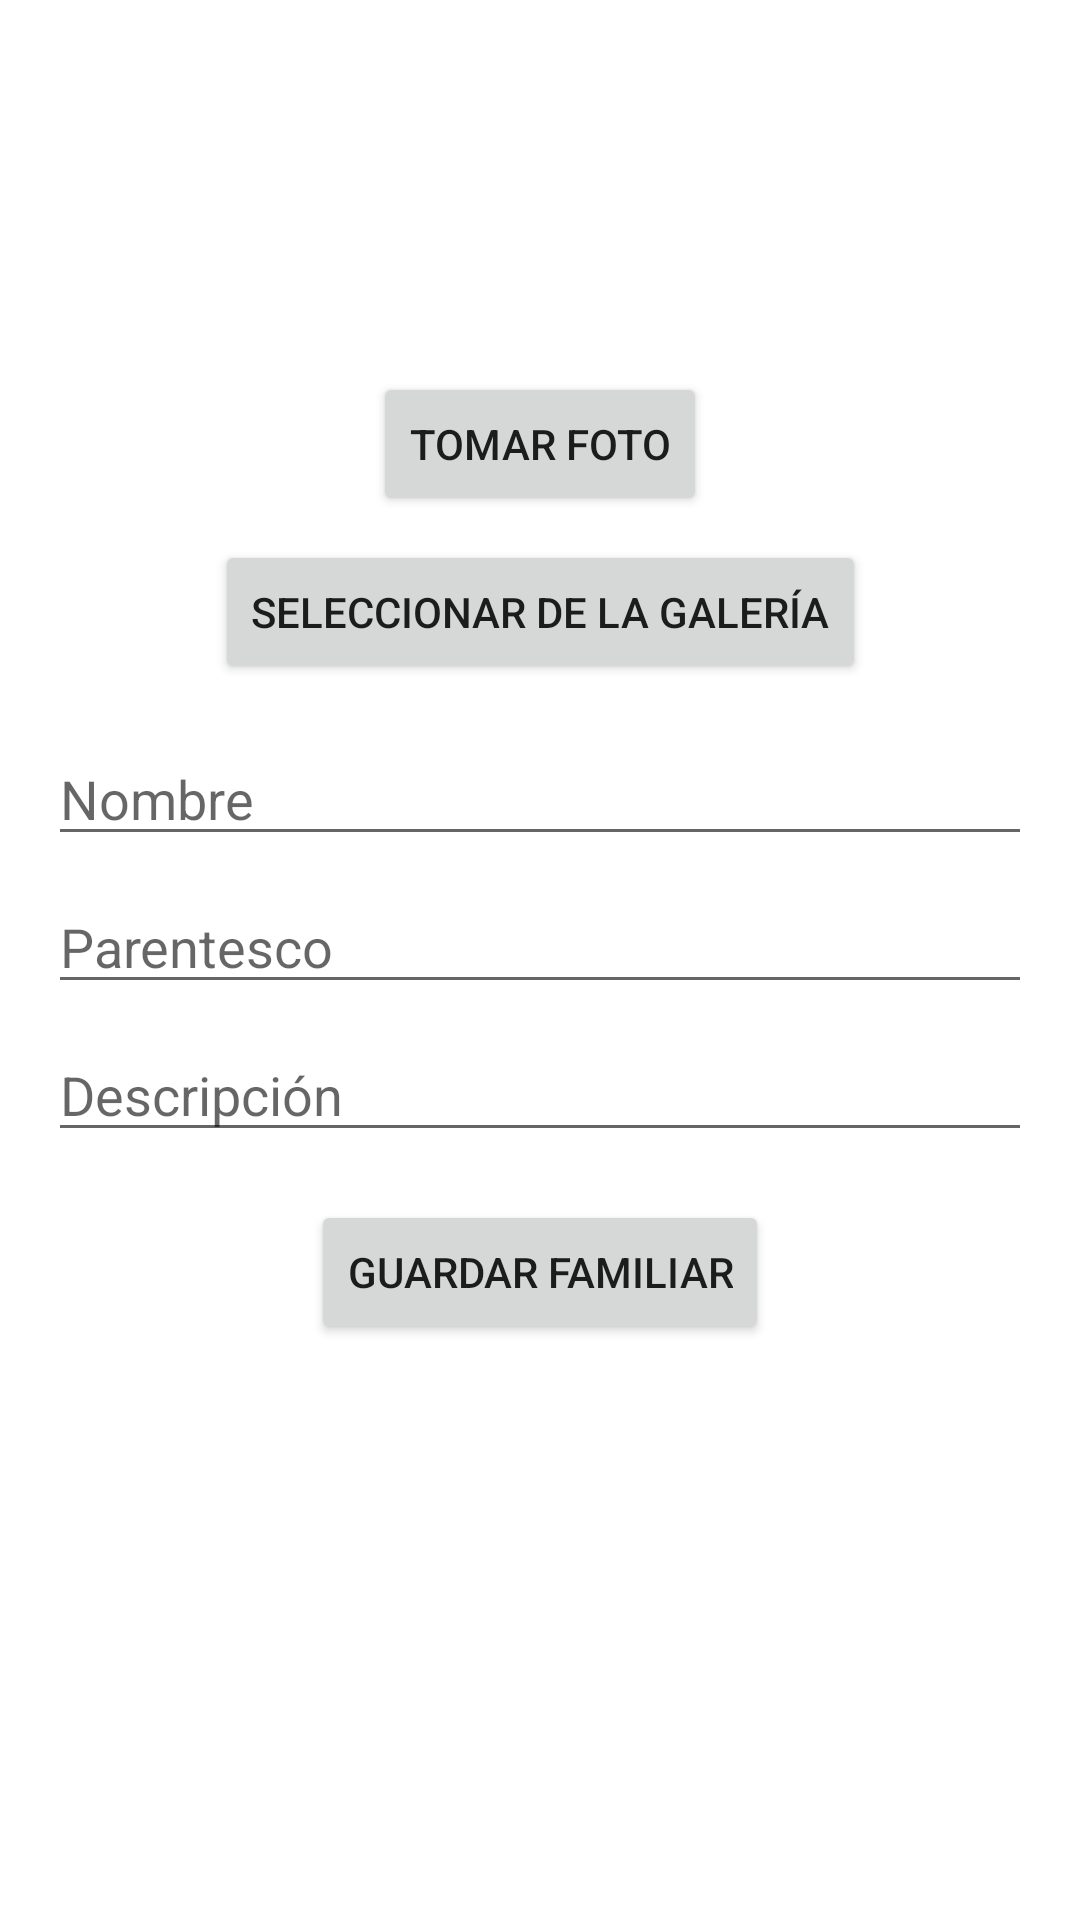

Produce the Android XML layout that renders to this screen, including the resource entries it uses.
<!-- AndroidManifest.xml: application theme Theme.MemoriaVivaApp -->
<!-- res/layout/fragment_agregar_familiar.xml -->
<?xml version="1.0" encoding="utf-8"?>
<androidx.constraintlayout.widget.ConstraintLayout xmlns:android="http://schemas.android.com/apk/res/android"
    xmlns:app="http://schemas.android.com/apk/res-auto"
    xmlns:tools="http://schemas.android.com/tools"
    android:layout_width="match_parent"
    android:layout_height="match_parent"
    tools:context=".ui.mi_familia.AgregarFamiliarFragment">

    
    <ImageView
        android:id="@+id/imageViewFoto"
        android:layout_width="100dp"
        android:layout_height="100dp"
        android:layout_marginTop="16dp"
        android:layout_centerHorizontal="true"
        android:src="@drawable/person_book"
        android:contentDescription="Foto del familiar"
        app:layout_constraintEnd_toEndOf="parent"
        app:layout_constraintStart_toStartOf="parent"
        app:layout_constraintTop_toTopOf="parent"/>

    
    <Button
        android:id="@+id/btnTomarFoto"
        android:layout_width="wrap_content"
        android:layout_height="wrap_content"
        android:text="Tomar Foto"
        app:layout_constraintTop_toBottomOf="@id/imageViewFoto"
        app:layout_constraintStart_toStartOf="parent"
        app:layout_constraintEnd_toEndOf="parent"
        android:layout_marginTop="8dp"/>

    
    <Button
        android:id="@+id/btnSeleccionarFoto"
        android:layout_width="wrap_content"
        android:layout_height="wrap_content"
        android:text="Seleccionar de la Galería"
        app:layout_constraintTop_toBottomOf="@id/btnTomarFoto"
        app:layout_constraintStart_toStartOf="parent"
        app:layout_constraintEnd_toEndOf="parent"
        android:layout_marginTop="8dp"/>

    
    <EditText
        android:id="@+id/editTextNombre"
        android:layout_width="0dp"
        android:layout_height="wrap_content"
        android:hint="Nombre"
        app:layout_constraintTop_toBottomOf="@id/btnSeleccionarFoto"
        app:layout_constraintStart_toStartOf="parent"
        app:layout_constraintEnd_toEndOf="parent"
        android:layout_marginStart="16dp"
        android:layout_marginEnd="16dp"
        android:layout_marginTop="16dp"/>

    <EditText
        android:id="@+id/editTextParentesco"
        android:layout_width="0dp"
        android:layout_height="wrap_content"
        android:hint="Parentesco"
        app:layout_constraintTop_toBottomOf="@id/editTextNombre"
        app:layout_constraintStart_toStartOf="parent"
        app:layout_constraintEnd_toEndOf="parent"
        android:layout_marginStart="16dp"
        android:layout_marginEnd="16dp"
        android:layout_marginTop="8dp"/>

    <EditText
        android:id="@+id/editTextDescripcion"
        android:layout_width="0dp"
        android:layout_height="wrap_content"
        android:hint="Descripción"
        app:layout_constraintTop_toBottomOf="@id/editTextParentesco"
        app:layout_constraintStart_toStartOf="parent"
        app:layout_constraintEnd_toEndOf="parent"
        android:layout_marginStart="16dp"
        android:layout_marginEnd="16dp"
        android:layout_marginTop="8dp"/>

    
    <Button
        android:id="@+id/btnGuardarFamiliar"
        android:layout_width="wrap_content"
        android:layout_height="wrap_content"
        android:text="Guardar Familiar"
        app:layout_constraintTop_toBottomOf="@id/editTextDescripcion"
        app:layout_constraintStart_toStartOf="parent"
        app:layout_constraintEnd_toEndOf="parent"
        android:layout_marginTop="16dp"/>

</androidx.constraintlayout.widget.ConstraintLayout>
<!-- resources referenced by this layout -->
<resources>
  <style name="Theme.MemoriaVivaApp" parent="Theme.MaterialComponents.DayNight.DarkActionBar">
          
          <item name="colorPrimary">@color/pink</item>
          <item name="colorPrimaryVariant">@color/pink</item>
          <item name="colorOnPrimary">@color/white</item>
  
          
          <item name="colorSecondary">@color/pink</item>
          <item name="colorSecondaryVariant">@color/pink</item>
          <item name="colorOnSecondary">@color/black</item>
          
          <item name="android:statusBarColor">?attr/colorPrimaryVariant</item>
          
      </style>
  <!-- not gathered from this repository: default colours our renderer supplied (Android Studio template values) -->
  <color name="black">#FF000000</color>
  <color name="white">#FFFFFFFF</color>
</resources>
